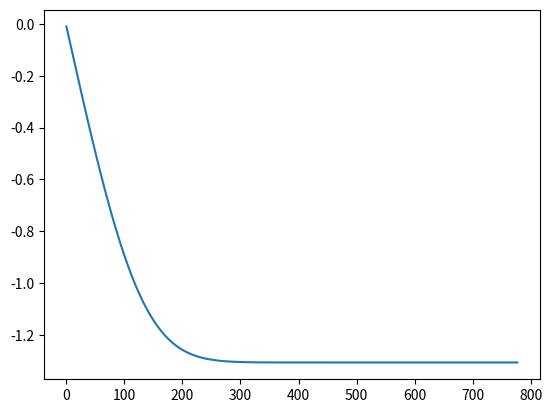

This figure's Python source:
import math
import numpy as np
import matplotlib.pyplot as plt
alpha = 0.01
beta_1 = 0.9
beta_2 = 0.999						
epsilon = 1e-8
def func(x):
	return x*x + 10* math.sin(x)
def grad_func(x):					
	return 2*x +10*math.cos(x)
theta_0 = 0						
m_t = 0 
v_t = 0 
t = 0
theta_list = []

while (1):					
    t+=1
    g_t = grad_func(theta_0)		#computes the gradient of the stochastic function
    m_t = beta_1*m_t + (1-beta_1)*g_t	#updates the moving averages of the gradient
    v_t = beta_2*v_t + (1-beta_2)*(g_t*g_t)	#updates the moving averages of the squared gradient
    m_cap = m_t/(1-(beta_1**t))		#calculates the bias-corrected estimates
    v_cap = v_t/(1-(beta_2**t))		#calculates the bias-corrected estimates
    theta_0_prev = theta_0								
    theta_0 = theta_0 - (alpha*m_cap)/(math.sqrt(v_cap)+epsilon)	#updates the parameters
    theta_list.append(theta_0)
    if(theta_0 == theta_0_prev):		#checks if it is converged or not
        break
Set_test = np.arange(len(theta_list),dtype='i')
plt.plot(theta_list)
plt.show()
	
